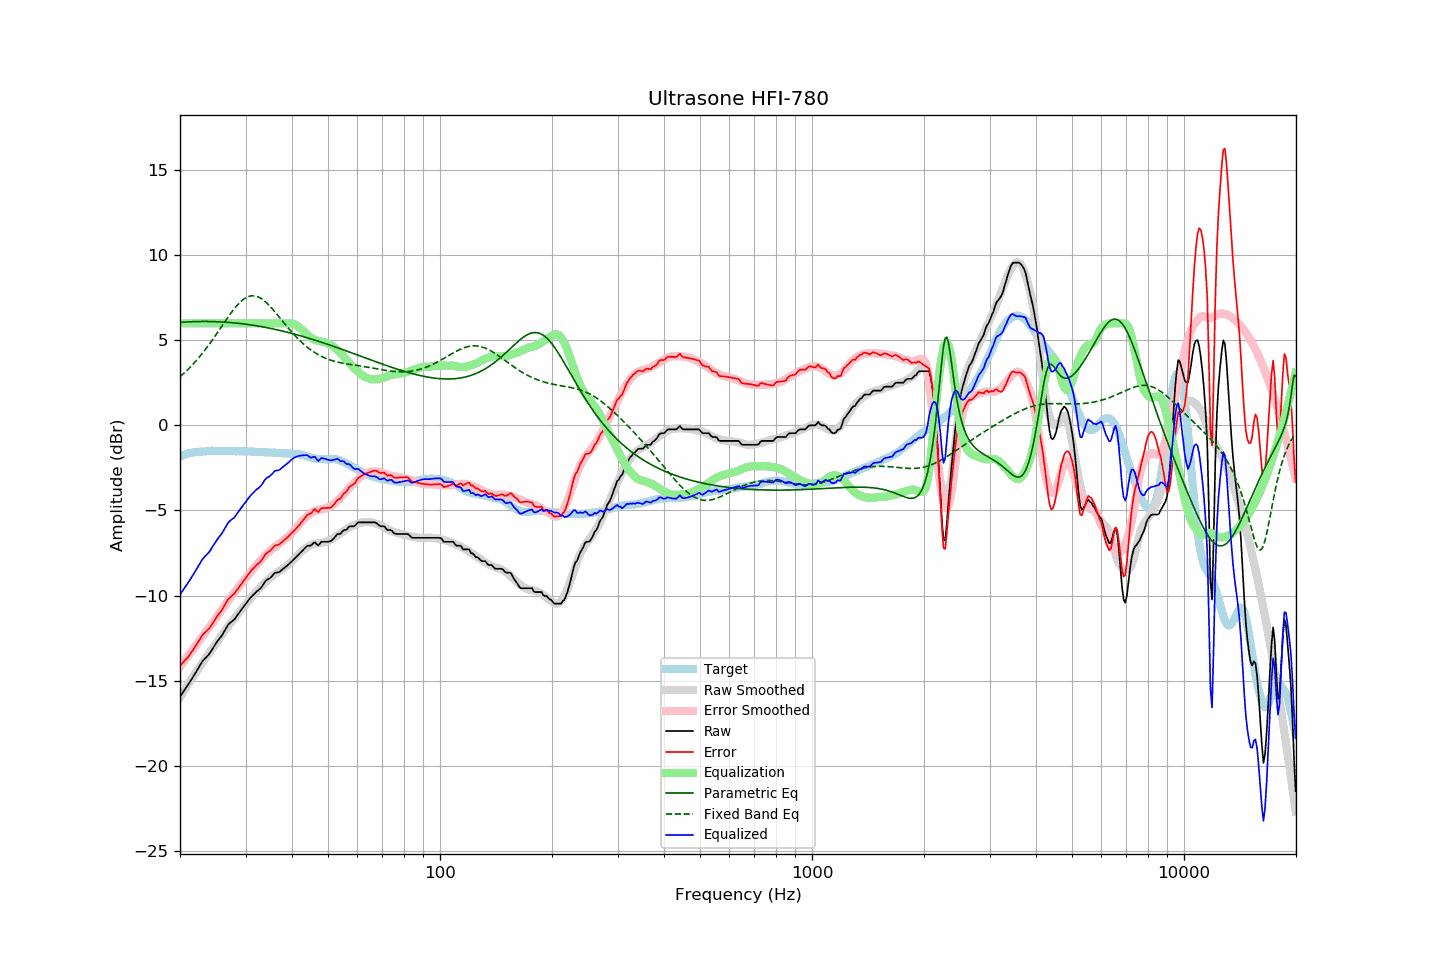

The data file committed next to this chart (first rows):
frequency, raw, error, smoothed, error_smoothed, equalization, parametric_eq, fixed_band_eq, equalized_raw, equalized_smoothed, target
20.00, -15.95, -14.13, -15.99, -14.19, 6.00, 6.06, 2.86, -9.95, -9.99, -1.82
20.20, -15.81, -14.03, -15.83, -14.06, 6.00, 6.07, 2.94, -9.81, -9.83, -1.78
20.40, -15.67, -13.92, -15.68, -13.94, 6.00, 6.07, 3.03, -9.67, -9.68, -1.75
20.61, -15.53, -13.81, -15.52, -13.81, 6.00, 6.08, 3.12, -9.53, -9.52, -1.72
20.81, -15.40, -13.72, -15.37, -13.68, 6.00, 6.08, 3.20, -9.40, -9.37, -1.68
21.02, -15.26, -13.62, -15.22, -13.56, 6.00, 6.09, 3.30, -9.26, -9.22, -1.64
21.23, -15.11, -13.48, -15.07, -13.43, 6.00, 6.09, 3.39, -9.11, -9.07, -1.63
21.44, -14.96, -13.35, -14.93, -13.30, 6.00, 6.10, 3.49, -8.96, -8.93, -1.61
21.66, -14.81, -13.22, -14.78, -13.18, 6.00, 6.10, 3.59, -8.81, -8.78, -1.59
21.87, -14.66, -13.08, -14.64, -13.05, 6.00, 6.10, 3.69, -8.66, -8.64, -1.58
22.09, -14.50, -12.94, -14.50, -12.92, 6.00, 6.11, 3.80, -8.50, -8.50, -1.56
22.31, -14.34, -12.78, -14.35, -12.80, 6.00, 6.11, 3.91, -8.34, -8.35, -1.56
22.54, -14.18, -12.63, -14.21, -12.67, 6.00, 6.11, 4.02, -8.18, -8.21, -1.55
22.76, -14.02, -12.48, -14.07, -12.54, 6.00, 6.11, 4.13, -8.02, -8.07, -1.54
22.99, -13.86, -12.32, -13.93, -12.40, 6.00, 6.11, 4.25, -7.86, -7.93, -1.54
23.22, -13.76, -12.23, -13.80, -12.27, 6.00, 6.11, 4.37, -7.76, -7.80, -1.53
23.45, -13.66, -12.14, -13.66, -12.14, 6.00, 6.11, 4.49, -7.66, -7.66, -1.52
23.69, -13.56, -12.05, -13.53, -12.02, 6.00, 6.11, 4.62, -7.56, -7.53, -1.51
23.92, -13.46, -11.95, -13.40, -11.90, 6.00, 6.11, 4.74, -7.46, -7.40, -1.50
24.16, -13.33, -11.83, -13.28, -11.77, 6.00, 6.11, 4.87, -7.33, -7.28, -1.49
24.40, -13.17, -11.68, -13.15, -11.64, 6.00, 6.11, 5.01, -7.17, -7.15, -1.49
24.65, -13.02, -11.53, -13.01, -11.51, 6.00, 6.10, 5.14, -7.02, -7.01, -1.50
24.89, -12.87, -11.37, -12.87, -11.38, 6.00, 6.10, 5.28, -6.87, -6.87, -1.50
25.14, -12.73, -11.23, -12.74, -11.24, 6.00, 6.10, 5.41, -6.73, -6.74, -1.50
25.39, -12.60, -11.10, -12.60, -11.10, 6.00, 6.09, 5.55, -6.60, -6.60, -1.50
25.65, -12.48, -10.98, -12.46, -10.97, 6.00, 6.09, 5.69, -6.48, -6.46, -1.50
25.91, -12.36, -10.85, -12.32, -10.83, 6.00, 6.08, 5.83, -6.36, -6.32, -1.51
26.16, -12.20, -10.70, -12.19, -10.69, 6.00, 6.08, 5.97, -6.20, -6.19, -1.50
26.43, -12.04, -10.54, -12.06, -10.56, 6.00, 6.07, 6.11, -6.04, -6.06, -1.50
26.69, -11.87, -10.37, -11.93, -10.42, 6.00, 6.07, 6.25, -5.87, -5.93, -1.50
26.96, -11.71, -10.21, -11.80, -10.30, 6.00, 6.06, 6.38, -5.71, -5.80, -1.50
27.23, -11.62, -10.12, -11.68, -10.18, 6.00, 6.05, 6.51, -5.62, -5.68, -1.50
27.50, -11.54, -10.04, -11.56, -10.05, 6.00, 6.04, 6.64, -5.54, -5.56, -1.50
27.77, -11.47, -9.96, -11.44, -9.93, 6.00, 6.04, 6.77, -5.47, -5.44, -1.51
28.05, -11.39, -9.88, -11.32, -9.81, 6.00, 6.03, 6.89, -5.39, -5.32, -1.51
28.33, -11.25, -9.72, -11.20, -9.69, 6.00, 6.02, 7.00, -5.25, -5.20, -1.52
28.62, -11.12, -9.61, -11.08, -9.57, 6.00, 6.01, 7.11, -5.12, -5.08, -1.52
28.90, -10.99, -9.47, -10.96, -9.44, 6.00, 6.00, 7.21, -4.99, -4.96, -1.52
29.19, -10.86, -9.33, -10.84, -9.32, 6.00, 5.99, 7.30, -4.86, -4.84, -1.53
29.48, -10.73, -9.21, -10.73, -9.20, 6.00, 5.97, 7.38, -4.73, -4.73, -1.52
29.78, -10.60, -9.08, -10.61, -9.09, 6.00, 5.96, 7.45, -4.60, -4.61, -1.52
30.08, -10.48, -8.96, -10.50, -8.97, 6.00, 5.95, 7.51, -4.48, -4.50, -1.52
30.38, -10.35, -8.82, -10.38, -8.85, 6.00, 5.94, 7.55, -4.35, -4.38, -1.53
30.68, -10.23, -8.70, -10.27, -8.73, 6.00, 5.92, 7.59, -4.23, -4.27, -1.53
30.99, -10.11, -8.57, -10.15, -8.61, 6.00, 5.91, 7.61, -4.11, -4.15, -1.54
31.30, -10.01, -8.47, -10.04, -8.49, 6.00, 5.90, 7.62, -4.01, -4.04, -1.54
31.61, -9.92, -8.37, -9.93, -8.38, 6.00, 5.88, 7.62, -3.92, -3.93, -1.55
31.93, -9.82, -8.26, -9.82, -8.27, 6.00, 5.87, 7.61, -3.82, -3.82, -1.56
32.24, -9.74, -8.17, -9.72, -8.16, 6.00, 5.85, 7.58, -3.74, -3.72, -1.57
32.57, -9.67, -8.10, -9.62, -8.06, 6.00, 5.84, 7.54, -3.67, -3.62, -1.57
32.89, -9.59, -8.02, -9.51, -7.95, 6.00, 5.82, 7.49, -3.59, -3.51, -1.57
33.22, -9.47, -7.90, -9.41, -7.84, 6.00, 5.80, 7.43, -3.47, -3.41, -1.57
33.55, -9.32, -7.74, -9.32, -7.74, 6.00, 5.79, 7.36, -3.32, -3.32, -1.57
33.89, -9.17, -7.59, -9.22, -7.64, 6.00, 5.77, 7.28, -3.17, -3.22, -1.58
34.23, -9.08, -7.50, -9.14, -7.55, 6.00, 5.75, 7.20, -3.08, -3.14, -1.58
34.57, -9.03, -7.44, -9.05, -7.46, 6.00, 5.73, 7.10, -3.03, -3.05, -1.59
34.92, -8.97, -7.38, -8.97, -7.38, 6.00, 5.71, 7.01, -2.97, -2.97, -1.59
35.27, -8.88, -7.29, -8.89, -7.29, 6.00, 5.69, 6.90, -2.88, -2.89, -1.59
35.62, -8.77, -7.17, -8.81, -7.21, 6.00, 5.67, 6.79, -2.77, -2.81, -1.61
35.97, -8.67, -7.06, -8.74, -7.14, 6.00, 5.65, 6.68, -2.67, -2.74, -1.61
... 635 more rows
